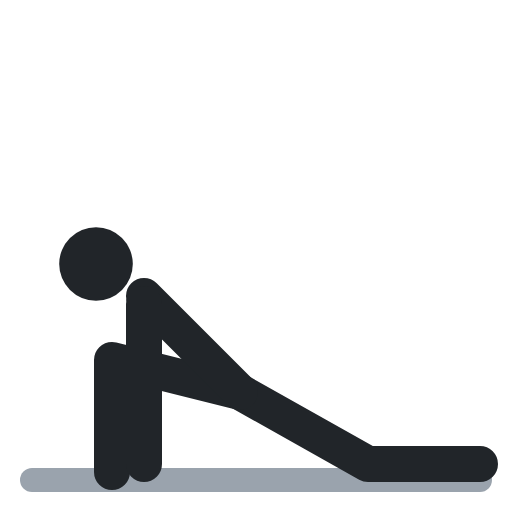
t = 0.00 s
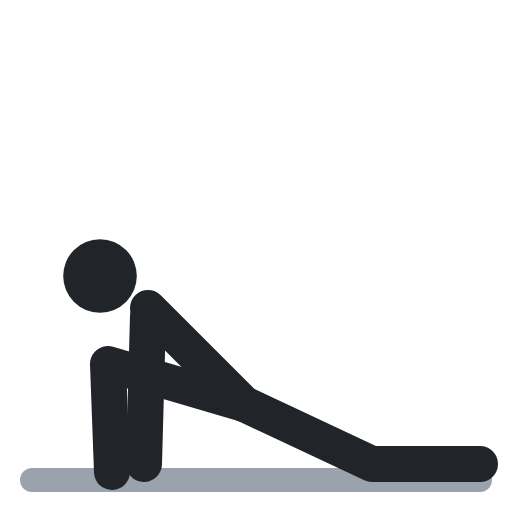
t = 0.40 s
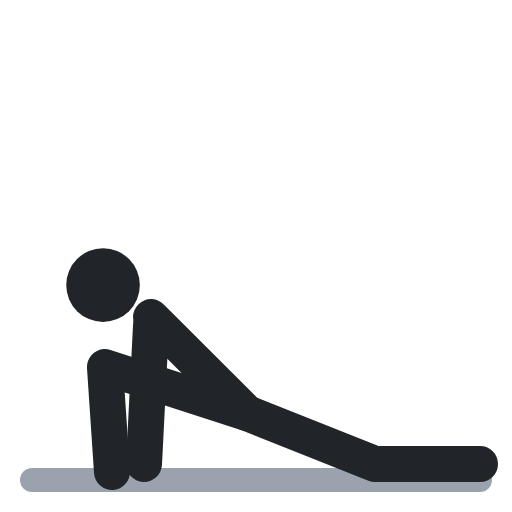
t = 0.60 s
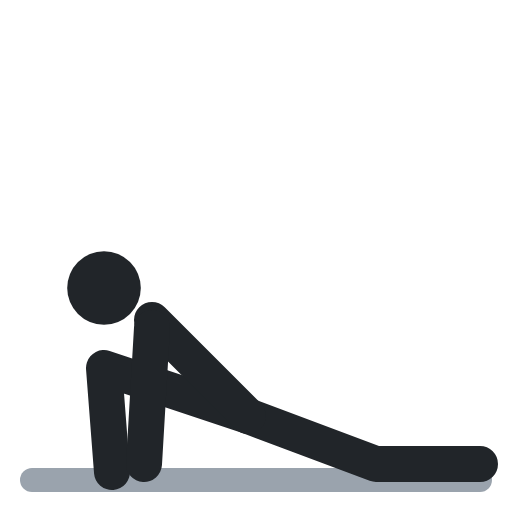
t = 1.00 s
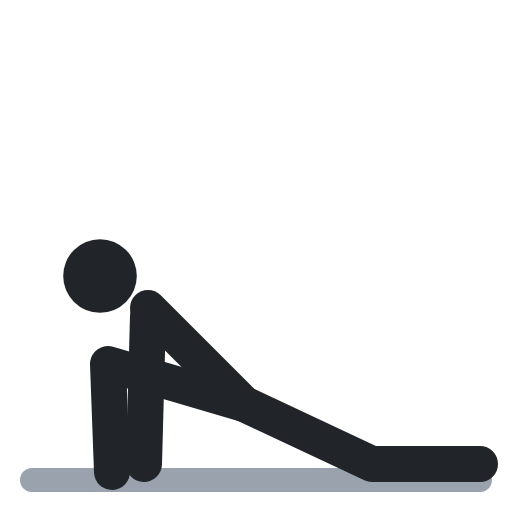
t = 1.40 s
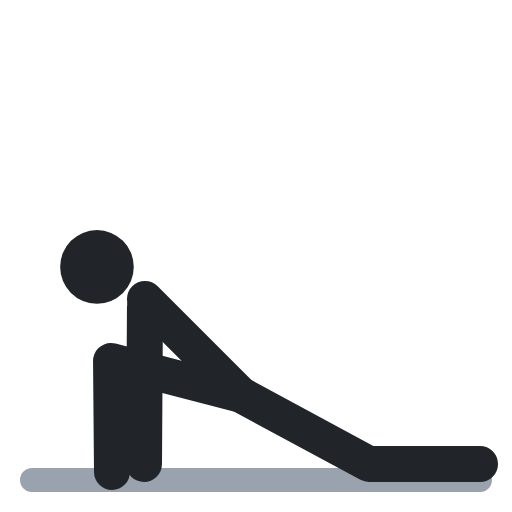
t = 1.60 s

The animated SVG that drew these frames (rendered in a browser with its animation timeline set to each time). Animation: 5 SMIL elements (animate=5); one cycle of 2.00 s, repeats indefinitely.

<svg xmlns="http://www.w3.org/2000/svg" viewBox="0 0 64 64" fill="none" stroke-linecap="round" stroke-linejoin="round"><polyline points="4,60 60,60" stroke="#9aa3ad" stroke-width="3"/><circle cx="12" cy="33" r="4.6" fill="#212529"><animate attributeName="cx" values="12;13;13;12;12" keyTimes="0;.4;.5;.9;1" calcMode="spline" keySplines=".45 0 .55 1;.45 0 .55 1;.45 0 .55 1;.45 0 .55 1" dur="2s" repeatCount="indefinite"/><animate attributeName="cy" values="33;36;36;33;33" keyTimes="0;.4;.5;.9;1" calcMode="spline" keySplines=".45 0 .55 1;.45 0 .55 1;.45 0 .55 1;.45 0 .55 1" dur="2s" repeatCount="indefinite"/></circle><polyline points="14,59 14,45 30,49 46,58 60,58" stroke="#212529" stroke-width="4.5"><animate attributeName="points" values="14,59 14,45 30,49 46,58 60,58;14,59 13,46 31,52 47,58 60,58;14,59 13,46 31,52 47,58 60,58;14,59 14,45 30,49 46,58 60,58;14,59 14,45 30,49 46,58 60,58" keyTimes="0;.4;.5;.9;1" calcMode="spline" keySplines=".45 0 .55 1;.45 0 .55 1;.45 0 .55 1;.45 0 .55 1" dur="2s" repeatCount="indefinite"/></polyline><polyline points="30,49 18,37" stroke="#212529" stroke-width="4.5"><animate attributeName="points" values="30,49 18,37;31,52 19,40;31,52 19,40;30,49 18,37;30,49 18,37" keyTimes="0;.4;.5;.9;1" calcMode="spline" keySplines=".45 0 .55 1;.45 0 .55 1;.45 0 .55 1;.45 0 .55 1" dur="2s" repeatCount="indefinite"/></polyline><polyline points="18,38 18,58" stroke="#212529" stroke-width="4.5"><animate attributeName="points" values="18,38 18,58;19,41 18,58;19,41 18,58;18,38 18,58;18,38 18,58" keyTimes="0;.4;.5;.9;1" calcMode="spline" keySplines=".45 0 .55 1;.45 0 .55 1;.45 0 .55 1;.45 0 .55 1" dur="2s" repeatCount="indefinite"/></polyline></svg>
